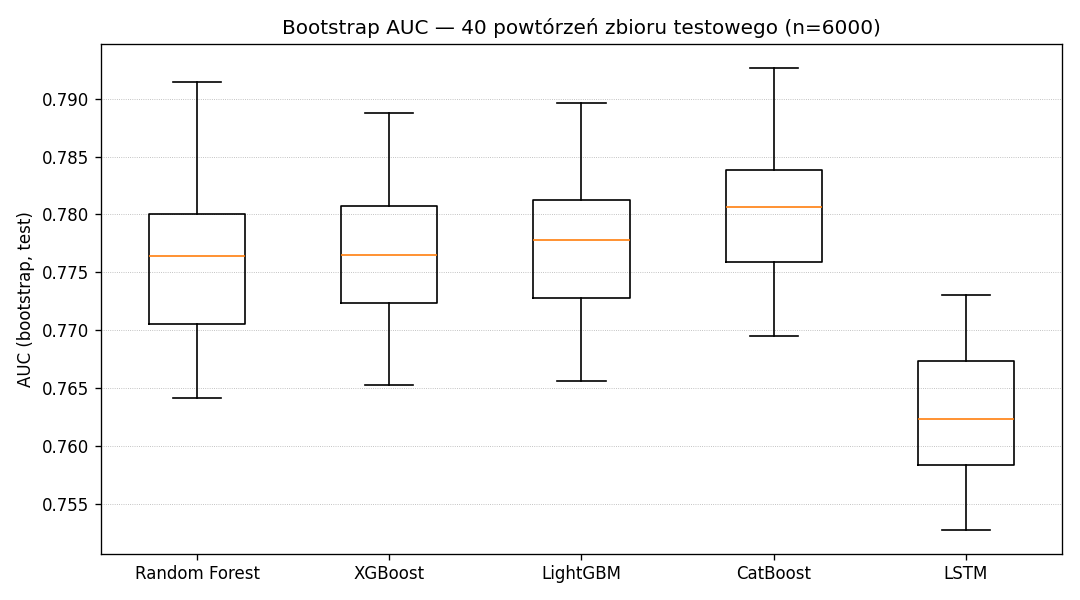

Source data for this figure (header and first rows):
bootstrap, Random Forest, XGBoost, LightGBM, CatBoost, LSTM
0, 0.7914, 0.7937, 0.7954, 0.796, 0.7715
1, 0.77, 0.7684, 0.7705, 0.7756, 0.7609
2, 0.7707, 0.7732, 0.7715, 0.7762, 0.7584
3, 0.7859, 0.7882, 0.7892, 0.7888, 0.7698
4, 0.7648, 0.767, 0.7657, 0.772, 0.7535
5, 0.7777, 0.781, 0.781, 0.7838, 0.7684
6, 0.7809, 0.7799, 0.782, 0.7837, 0.7664
7, 0.7665, 0.768, 0.77, 0.7695, 0.7539
8, 0.7687, 0.7749, 0.7766, 0.7772, 0.7563
9, 0.7702, 0.7731, 0.7777, 0.7772, 0.7547
10, 0.7761, 0.7742, 0.7751, 0.782, 0.7602
11, 0.7778, 0.7762, 0.7784, 0.78, 0.7676
12, 0.7747, 0.7735, 0.7751, 0.7809, 0.7659
13, 0.7725, 0.7729, 0.7732, 0.776, 0.7601
14, 0.784, 0.7876, 0.788, 0.787, 0.7663
15, 0.7752, 0.7786, 0.7768, 0.7806, 0.7646
16, 0.7756, 0.7786, 0.7784, 0.78, 0.7672
17, 0.7708, 0.7723, 0.7729, 0.7736, 0.7549
18, 0.7686, 0.7706, 0.7708, 0.7746, 0.7547
19, 0.7777, 0.78, 0.7804, 0.7852, 0.77
20, 0.7808, 0.7819, 0.7803, 0.7863, 0.767
21, 0.7815, 0.7862, 0.7883, 0.7894, 0.7715
22, 0.7769, 0.7798, 0.7803, 0.782, 0.7687
23, 0.7767, 0.7808, 0.7835, 0.7824, 0.7627
24, 0.7798, 0.7808, 0.7825, 0.7842, 0.7661
25, 0.766, 0.7653, 0.7656, 0.7712, 0.7554
26, 0.7844, 0.7879, 0.7868, 0.7894, 0.7716
27, 0.7728, 0.7727, 0.7742, 0.7765, 0.762
28, 0.7659, 0.7683, 0.7695, 0.7743, 0.7545
29, 0.7813, 0.7807, 0.7809, 0.7858, 0.7658
30, 0.7707, 0.7724, 0.7768, 0.7796, 0.7593
31, 0.7767, 0.7788, 0.7806, 0.7806, 0.7604
32, 0.7711, 0.7702, 0.7699, 0.7727, 0.7611
33, 0.7855, 0.7887, 0.7897, 0.7927, 0.7656
34, 0.7642, 0.7679, 0.7691, 0.7703, 0.7527
35, 0.7769, 0.7798, 0.7786, 0.7824, 0.7678
36, 0.77, 0.7711, 0.7727, 0.774, 0.7584
37, 0.7779, 0.7759, 0.7772, 0.7807, 0.7598
38, 0.781, 0.7814, 0.7839, 0.7834, 0.773
39, 0.7777, 0.7768, 0.7779, 0.7828, 0.7595
